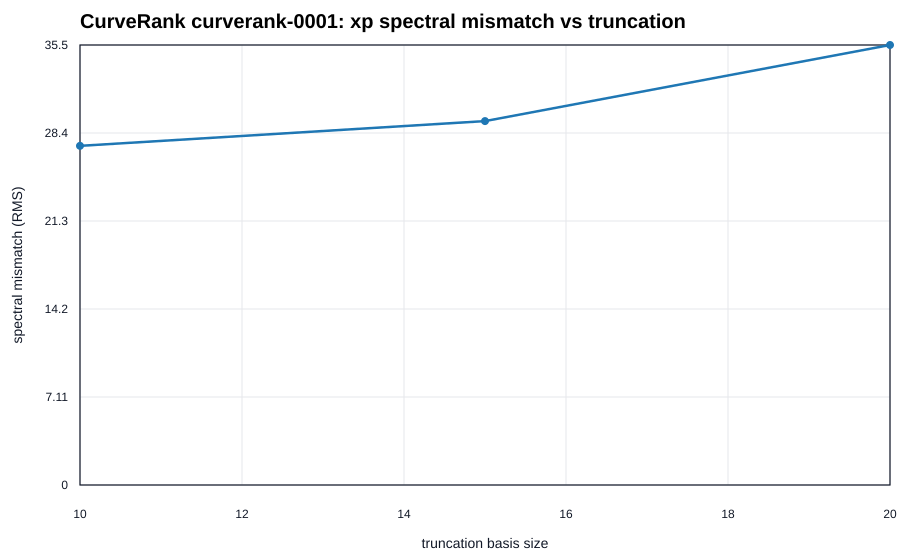

The table this chart was drawn from, first rows:
run_id, hypothesis_id, observable, value, family, k_tracked, k_zeros, n_basis
20260605T111300Z, curverank-0001, spectral_mismatch, 27.39, xp, , 20, 10
20260605T111300Z, curverank-0001, spectral_mismatch, 29.39, xp, , 20, 15
20260605T111300Z, curverank-0001, spectral_mismatch, 35.54, xp, , 20, 20
20260605T111300Z, curverank-0001, truncation_drift, nan, xp, 5, , 10
20260605T111300Z, curverank-0001, truncation_drift, 2.969, xp, 7, , 15
20260605T111300Z, curverank-0001, truncation_drift, 13.26, xp, 10, , 20
